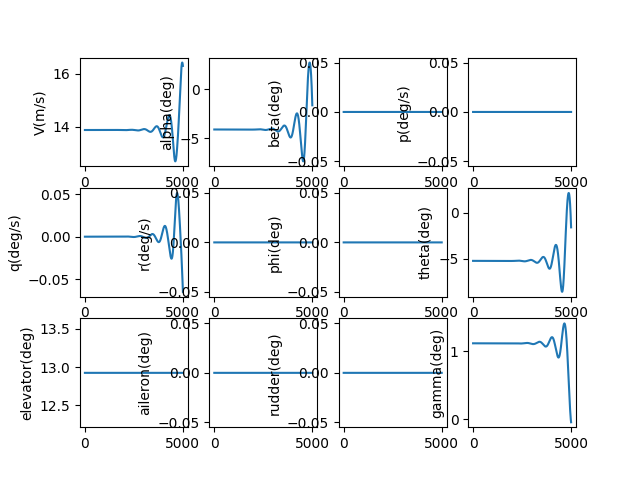

Values plotted in this chart, from the file beside it:
, V(m/s), alpha(deg), beta(deg), p(deg/s), q(deg/s), r(deg/s), phi(deg), theta(deg), elevator(deg), aileron(deg), rudder(deg), gamma(deg), pb, qc, rb, CD_act, CL_act, Cm_act, CY_act, Cr_act, Cn_act
1.0, 13.88, -4.111, 0.0, 0.0, -2.083536139326488e-09, 0.0, 0.0, -5.226, 12.92, 0.0, 0.0, 1.115, 0.0, -5.1720623316927816e-09, 0.0, 0.03133, 0.002252, -0.1473, 0.0, 0.0, 0.0
2.0, 13.88, -4.111, 0.0, 0.0, -3.853829193263289e-09, 0.0, 0.0, -5.226, 12.92, 0.0, 0.0, 1.115, 0.0, -9.566547254146868e-09, 0.0, 0.03133, 0.002252, -0.1473, 0.0, 0.0, 0.0
3.0, 13.88, -4.111, 0.0, 0.0, -5.313262179014634e-09, 0.0, 0.0, -5.226, 12.92, 0.0, 0.0, 1.115, 0.0, -1.3189369989195632e-08, 0.0, 0.03133, 0.002252, -0.1473, 0.0, 0.0, 0.0
4.0, 13.88, -4.111, 0.0, 0.0, -6.464213083328459e-09, 0.0, 0.0, -5.226, 12.92, 0.0, 0.0, 1.115, 0.0, -1.6046433277030774e-08, 0.0, 0.03133, 0.002252, -0.1473, 0.0, 0.0, 0.0
5.0, 13.88, -4.111, 0.0, 0.0, -7.309055159204707e-09, 0.0, 0.0, -5.226, 12.92, 0.0, 0.0, 1.115, 0.0, -1.814362811265144e-08, 0.0, 0.03133, 0.002252, -0.1473, 0.0, 0.0, 0.0
6.0, 13.88, -4.111, 0.0, 0.0, -7.850157218725828e-09, 0.0, 0.0, -5.226, 12.92, 0.0, 0.0, 1.115, 0.0, -1.948683447268977e-08, 0.0, 0.03133, 0.002252, -0.1473, 0.0, 0.0, 0.0
7.0, 13.88, -4.111, 0.0, 0.0, -8.089883924101637e-09, 0.0, 0.0, -5.226, 12.92, 0.0, 0.0, 1.115, 0.0, -2.0081922037806243e-08, 0.0, 0.03133, 0.002252, -0.1473, 0.0, 0.0, 0.0
8.0, 13.88, -4.111, 0.0, 0.0, -8.03059606788739e-09, 0.0, 0.0, -5.226, 12.92, 0.0, 0.0, 1.115, 0.0, -1.99347508882115e-08, 0.0, 0.03133, 0.002252, -0.1473, 0.0, 0.0, 0.0
9.0, 13.88, -4.111, 0.0, 0.0, -7.674650852316871e-09, 0.0, 0.0, -5.226, 12.92, 0.0, 0.0, 1.115, 0.0, -1.9051172196993574e-08, 0.0, 0.03133, 0.002252, -0.1473, 0.0, 0.0, 0.0
10.0, 13.88, -4.111, 0.0, 0.0, -7.024402163691479e-09, 0.0, 0.0, -5.226, 12.92, 0.0, 0.0, 1.115, 0.0, -1.7437028911174628e-08, 0.0, 0.03133, 0.002252, -0.1473, 0.0, 0.0, 0.0
11.0, 13.88, -4.111, 0.0, 0.0, -6.082200840571809e-09, 0.0, 0.0, -5.226, 12.92, 0.0, 0.0, 1.115, 0.0, -1.5098156417385405e-08, 0.0, 0.03133, 0.002252, -0.1473, 0.0, 0.0, 0.0
12.0, 13.88, -4.111, 0.0, 0.0, -4.850394938118946e-09, 0.0, 0.0, -5.226, 12.92, 0.0, 0.0, 1.115, 0.0, -1.2040383197984035e-08, 0.0, 0.03133, 0.002252, -0.1473, 0.0, 0.0, 0.0
13.0, 13.88, -4.111, 0.0, 0.0, -3.3313299897848004e-09, 0.0, 0.0, -5.226, 12.92, 0.0, 0.0, 1.115, 0.0, -8.269531480596262e-09, 0.0, 0.03133, 0.002252, -0.1473, 0.0, 0.0, 0.0
14.0, 13.88, -4.111, 0.0, 0.0, -1.5273492579382837e-09, 0.0, 0.0, -5.226, 12.92, 0.0, 0.0, 1.115, 0.0, -3.7914178601924945e-09, 0.0, 0.03133, 0.002252, -0.1473, 0.0, 0.0, 0.0
15.0, 13.88, -4.111, 0.0, 0.0, 5.592060127699944e-10, 0.0, 0.0, -5.226, 12.92, 0.0, 0.0, 1.115, 0.0, 1.3881460720352428e-09, 0.0, 0.03133, 0.002252, -0.1473, 0.0, 0.0, 0.0
16.0, 13.88, -4.111, 0.0, 0.0, 2.925996349284242e-09, 0.0, 0.0, -5.226, 12.92, 0.0, 0.0, 1.115, 0.0, 7.263353117769743e-09, 0.0, 0.03133, 0.002252, -0.1473, 0.0, 0.0, 0.0
17.0, 13.88, -4.111, 0.0, 0.0, 5.570683812952068e-09, 0.0, 0.0, -5.226, 12.92, 0.0, 0.0, 1.115, 0.0, 1.3828399882835782e-08, 0.0, 0.03133, 0.002252, -0.1473, 0.0, 0.0, 0.0
18.0, 13.88, -4.111, 0.0, 0.0, 8.490931760851475e-09, 0.0, 0.0, -5.226, 12.92, 0.0, 0.0, 1.115, 0.0, 2.107748618478771e-08, 0.0, 0.03133, 0.002252, -0.1473, 0.0, 0.0, 0.0
19.0, 13.88, -4.111, 0.0, 0.0, 1.1684404613443856e-08, 0.0, 0.0, -5.226, 12.92, 0.0, 0.0, 1.115, 0.0, 2.9004814476198698e-08, 0.0, 0.03133, 0.002252, -0.1473, 0.0, 0.0, 0.0
20.0, 13.88, -4.111, 0.0, 0.0, 1.514876762858866e-08, 0.0, 0.0, -5.226, 12.92, 0.0, 0.0, 1.115, 0.0, 3.760458928374027e-08, 0.0, 0.03133, 0.002252, -0.1473, 0.0, 0.0, 0.0
21.0, 13.88, -4.111, 0.0, 0.0, 1.8881686678198223e-08, 0.0, 0.0, -5.226, 12.92, 0.0, 0.0, 1.115, 0.0, 4.6871016653814066e-08, 0.0, 0.03133, 0.002252, -0.1473, 0.0, 0.0, 0.0
22.0, 13.88, -4.111, 0.0, 0.0, 2.2880828031141844e-08, 0.0, 0.0, -5.226, 12.92, 0.0, 0.0, 1.115, 0.0, 5.679830361369484e-08, 0.0, 0.03133, 0.002252, -0.1473, 0.0, 0.0, 0.0
23.0, 13.88, -4.111, 0.0, 0.0, 2.7143858137564115e-08, 0.0, 0.0, -5.226, 12.92, 0.0, 0.0, 1.115, 0.0, 6.738065763618274e-08, 0.0, 0.03133, 0.002252, -0.1473, 0.0, 0.0, 0.0
24.0, 13.88, -4.111, 0.0, 0.0, 3.166844342191601e-08, 0.0, 0.0, -5.226, 12.92, 0.0, 0.0, 1.115, 0.0, 7.861228612588215e-08, 0.0, 0.03133, 0.002252, -0.1473, 0.0, 0.0, 0.0
25.0, 13.88, -4.111, 0.0, 0.0, 3.645225007700045e-08, 0.0, 0.0, -5.226, 12.92, 0.0, 0.0, 1.115, 0.0, 9.048739590799755e-08, 0.0, 0.03133, 0.002252, -0.1473, 0.0, 0.0, 0.0
26.0, 13.88, -4.111, 0.0, 0.0, 4.149294386233819e-08, 0.0, 0.0, -5.226, 12.92, 0.0, 0.0, 1.115, 0.0, 1.0300019272785264e-07, 0.0, 0.03133, 0.002252, -0.1473, 0.0, 0.0, 0.0
27.0, 13.88, -4.111, 0.0, 0.0, 4.6788189910316935e-08, 0.0, 0.0, -5.226, 12.92, 0.0, 0.0, 1.115, 0.0, 1.1614488076972858e-07, 0.0, 0.03133, 0.002252, -0.1473, 0.0, 0.0, 0.0
28.0, 13.88, -4.111, 0.0, 0.0, 5.233565253325356e-08, 0.0, 0.0, -5.226, 12.92, 0.0, 0.0, 1.115, 0.0, 1.2991566217796798e-07, 0.0, 0.03133, 0.002252, -0.1473, 0.0, 0.0, 0.0
29.0, 13.88, -4.111, 0.0, 0.0, 5.813299503456771e-08, 0.0, 0.0, -5.226, 12.92, 0.0, 0.0, 1.115, 0.0, 1.4430673658828343e-07, 0.0, 0.03133, 0.002252, -0.1473, 0.0, 0.0, 0.0
30.0, 13.88, -4.111, 0.0, 0.0, 6.417787952838454e-08, 0.0, 0.0, -5.226, 12.92, 0.0, 0.0, 1.115, 0.0, 1.59312300679989e-07, 0.0, 0.03133, 0.002252, -0.1473, 0.0, 0.0, 0.0
31.0, 13.88, -4.111, 0.0, 0.0, 7.046796676027743e-08, 0.0, 0.0, -5.226, 12.92, 0.0, 0.0, 1.115, 0.0, 1.7492654773106007e-07, 0.0, 0.03133, 0.002252, -0.1473, 0.0, 0.0, 0.0
32.0, 13.88, -4.111, 0.0, 0.0, 7.700091593169675e-08, 0.0, 0.0, -5.226, 12.92, 0.0, 0.0, 1.115, 0.0, 1.9114366718234305e-07, 0.0, 0.03133, 0.002252, -0.1473, 0.0, 0.0, 0.0
33.0, 13.88, -4.111, 0.0, 0.0, 8.377438452799765e-08, 0.0, 0.0, -5.226, 12.92, 0.0, 0.0, 1.115, 0.0, 2.0795784421069704e-07, 0.0, 0.03133, 0.002252, -0.1473, 0.0, 0.0, 0.0
34.0, 13.88, -4.111, 0.0, 0.0, 9.07860281561169e-08, 0.0, 0.0, -5.226, 12.92, 0.0, 0.0, 1.115, 0.0, 2.253632593260877e-07, 0.0, 0.03133, 0.002252, -0.1473, 0.0, 0.0, 0.0
35.0, 13.88, -4.111, 0.0, 0.0, 9.803350038028444e-08, 0.0, 0.0, -5.226, 12.92, 0.0, 0.0, 1.115, 0.0, 2.4335408796380096e-07, 0.0, 0.03133, 0.002252, -0.1473, 0.0, 0.0, 0.0
36.0, 13.88, -4.111, 0.0, 0.0, 1.0551445256507595e-07, 0.0, 0.0, -5.226, 12.92, 0.0, 0.0, 1.115, 0.0, 2.619245000948795e-07, 0.0, 0.03133, 0.002252, -0.1473, 0.0, 0.0, 0.0
37.0, 13.88, -4.111, 0.0, 0.0, 1.132265337207684e-07, 0.0, 0.0, -5.226, 12.92, 0.0, 0.0, 1.115, 0.0, 2.8106865984227444e-07, 0.0, 0.03133, 0.002252, -0.1473, 0.0, 0.0, 0.0
38.0, 13.88, -4.111, 0.0, 0.0, 1.211673903548294e-07, 0.0, 0.0, -5.226, 12.92, 0.0, 0.0, 1.115, 0.0, 3.00780725112223e-07, 0.0, 0.03133, 0.002252, -0.1473, 0.0, 0.0, 0.0
39.0, 13.88, -4.111, 0.0, 0.0, 1.2933466632634572e-07, 0.0, 0.0, -5.226, 12.92, 0.0, 0.0, 1.115, 0.0, 3.2105484723292113e-07, 0.0, 0.03133, 0.002252, -0.1473, 0.0, 0.0, 0.0
40.0, 13.88, -4.111, 0.0, 0.0, 1.3772600270482382e-07, 0.0, 0.0, -5.226, 12.92, 0.0, 0.0, 1.115, 0.0, 3.4188517060404847e-07, 0.0, 0.03133, 0.002252, -0.1473, 0.0, 0.0, 0.0
41.0, 13.88, -4.111, 0.0, 0.0, 1.463390376335134e-07, 0.0, 0.0, -5.226, 12.92, 0.0, 0.0, 1.115, 0.0, 3.6326583235751987e-07, 0.0, 0.03133, 0.002252, -0.1473, 0.0, 0.0, 0.0
42.0, 13.88, -4.111, 0.0, 0.0, 1.55171406195162e-07, 0.0, 0.0, -5.226, 12.92, 0.0, 0.0, 1.115, 0.0, 3.8519096202427164e-07, 0.0, 0.03133, 0.002252, -0.1473, 0.0, 0.0, 0.0
43.0, 13.88, -4.111, 0.0, 0.0, 1.6422074028336035e-07, 0.0, 0.0, -5.226, 12.92, 0.0, 0.0, 1.115, 0.0, 4.076546812149247e-07, 0.0, 0.03133, 0.002252, -0.1473, 0.0, 0.0, 0.0
44.0, 13.88, -4.111, 0.0, 0.0, 1.7348466847642605e-07, 0.0, 0.0, -5.226, 12.92, 0.0, 0.0, 1.115, 0.0, 4.306511033067486e-07, 0.0, 0.03133, 0.002252, -0.1473, 0.0, 0.0, 0.0
45.0, 13.88, -4.111, 0.0, 0.0, 1.8296081591869615e-07, 0.0, 0.0, -5.226, 12.92, 0.0, 0.0, 1.115, 0.0, 4.5417433314901585e-07, 0.0, 0.03133, 0.002252, -0.1473, 0.0, 0.0, 0.0
46.0, 13.88, -4.111, 0.0, 0.0, 1.9264680420084906e-07, 0.0, 0.0, -5.226, 12.92, 0.0, 0.0, 1.115, 0.0, 4.782184667659471e-07, 0.0, 0.03133, 0.002252, -0.1473, 0.0, 0.0, 0.0
47.0, 13.88, -4.111, 0.0, 0.0, 2.0254025124866158e-07, 0.0, 0.0, -5.226, 12.92, 0.0, 0.0, 1.115, 0.0, 5.027775910805939e-07, 0.0, 0.03133, 0.002252, -0.1473, 0.0, 0.0, 0.0
48.0, 13.88, -4.111, 0.0, 0.0, 2.1263877121270127e-07, 0.0, 0.0, -5.226, 12.92, 0.0, 0.0, 1.115, 0.0, 5.278457836410433e-07, 0.0, 0.03133, 0.002252, -0.1473, 0.0, 0.0, 0.0
49.0, 13.88, -4.111, 0.0, 0.0, 2.2293997436233388e-07, 0.0, 0.0, -5.226, 12.92, 0.0, 0.0, 1.115, 0.0, 5.534171123573329e-07, 0.0, 0.03133, 0.002252, -0.1473, 0.0, 0.0, 0.0
50.0, 13.88, -4.111, 0.0, 0.0, 2.3344146698581602e-07, 0.0, 0.0, -5.226, 12.92, 0.0, 0.0, 1.115, 0.0, 5.794856352534721e-07, 0.0, 0.03133, 0.002252, -0.1473, 0.0, 0.0, 0.0
51.0, 13.88, -4.111, 0.0, 0.0, 2.4414085129034937e-07, 0.0, 0.0, -5.226, 12.92, 0.0, 0.0, 1.115, 0.0, 6.060454002193668e-07, 0.0, 0.03133, 0.002252, -0.1473, 0.0, 0.0, 0.0
52.0, 13.88, -4.111, 0.0, 0.0, 2.550357253103775e-07, 0.0, 0.0, -5.226, 12.92, 0.0, 0.0, 1.115, 0.0, 6.330904447832044e-07, 0.0, 0.03133, 0.002252, -0.1473, 0.0, 0.0, 0.0
53.0, 13.88, -4.111, 0.0, 0.0, 2.661236828159701e-07, 0.0, 0.0, -5.226, 12.92, 0.0, 0.0, 1.115, 0.0, 6.606147958840575e-07, 0.0, 0.03133, 0.002252, -0.1473, 0.0, 0.0, 0.0
54.0, 13.88, -4.111, 0.0, 0.0, 2.774023132291619e-07, 0.0, 0.0, -5.226, 12.92, 0.0, 0.0, 1.115, 0.0, 6.886124696642302e-07, 0.0, 0.03133, 0.002252, -0.1473, 0.0, 0.0, 0.0
55.0, 13.88, -4.111, 0.0, 0.0, 2.8886920153902956e-07, 0.0, 0.0, -5.226, 12.92, 0.0, 0.0, 1.115, 0.0, 7.170774712584751e-07, 0.0, 0.03133, 0.002252, -0.1473, 0.0, 0.0, 0.0
56.0, 13.88, -4.111, 0.0, 0.0, 3.0052192822332595e-07, 0.0, 0.0, -5.226, 12.92, 0.0, 0.0, 1.115, 0.0, 7.460037945994843e-07, 0.0, 0.03133, 0.002252, -0.1473, 0.0, 0.0, 0.0
57.0, 13.88, -4.111, 0.0, 0.0, 3.123580691739687e-07, 0.0, 0.0, -5.226, 12.92, 0.0, 0.0, 1.115, 0.0, 7.753854222329512e-07, 0.0, 0.03133, 0.002252, -0.1473, 0.0, 0.0, 0.0
58.0, 13.88, -4.111, 0.0, 0.0, 3.2437519562751804e-07, 0.0, 0.0, -5.226, 12.92, 0.0, 0.0, 1.115, 0.0, 8.052163251450139e-07, 0.0, 0.03133, 0.002252, -0.1473, 0.0, 0.0, 0.0
59.0, 13.88, -4.111, 0.0, 0.0, 3.3657087409525293e-07, 0.0, 0.0, -5.226, 12.92, 0.0, 0.0, 1.115, 0.0, 8.35490462588704e-07, 0.0, 0.03133, 0.002252, -0.1473, 0.0, 0.0, 0.0
60.0, 13.88, -4.111, 0.0, 0.0, 3.4894266630108324e-07, 0.0, 0.0, -5.226, 12.92, 0.0, 0.0, 1.115, 0.0, 8.66201781929846e-07, 0.0, 0.03133, 0.002252, -0.1473, 0.0, 0.0, 0.0
... 4,940 more rows
